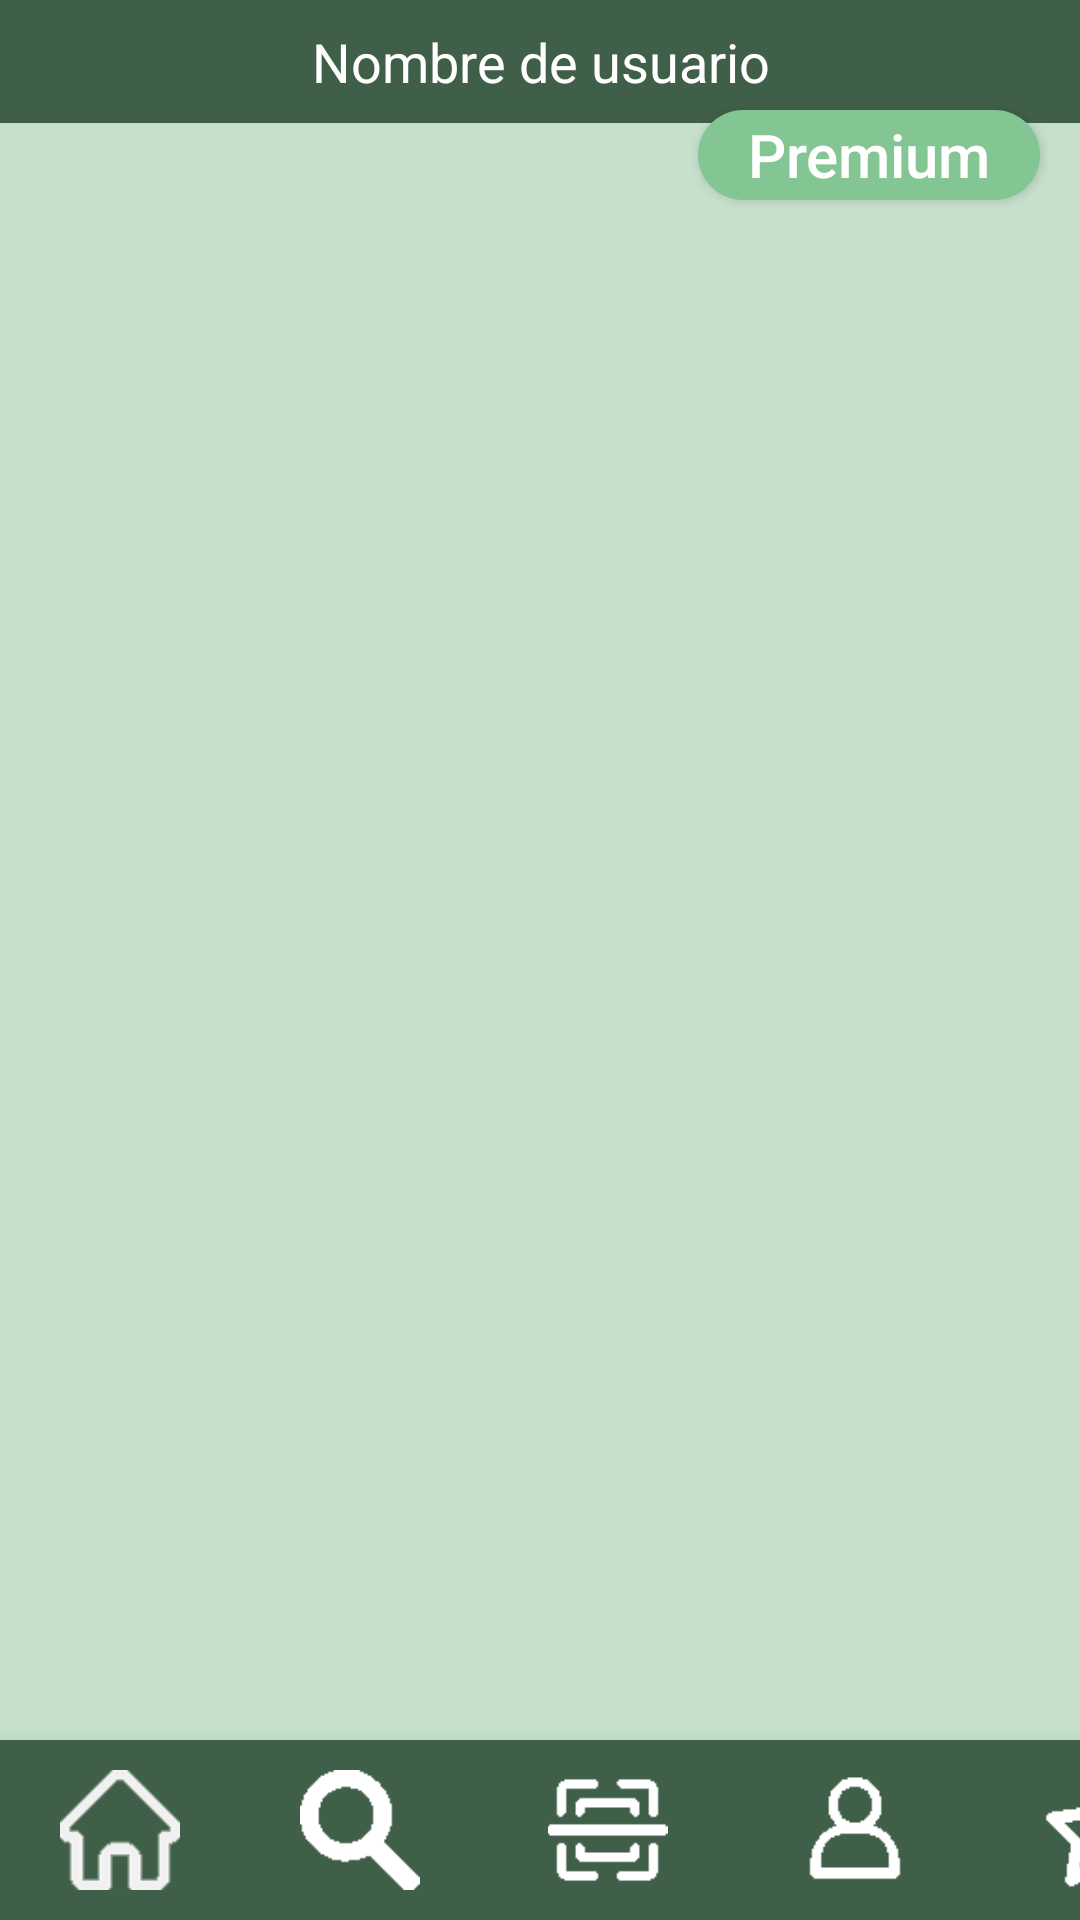

Android layout source for this screen:
<!-- AndroidManifest.xml: application theme Theme.Foodplanner -->
<!-- res/layout/inicio.xml -->
<?xml version="1.0" encoding="utf-8"?>
<androidx.constraintlayout.widget.ConstraintLayout xmlns:android="http://schemas.android.com/apk/res/android"
    xmlns:app="http://schemas.android.com/apk/res-auto"
    xmlns:tools="http://schemas.android.com/tools"
    android:layout_width="match_parent"
    android:layout_height="match_parent"
    android:background="@color/withegreen"
    android:id="@+id/infousu2">

    <androidx.appcompat.widget.Toolbar
        android:id="@+id/toolbar"
        android:layout_width="413dp"
        android:layout_height="41dp"
        android:background="@color/darckgreen"
        android:minHeight="?attr/actionBarSize"
        android:theme="?attr/actionBarTheme"
        android:layout_gravity="center_horizontal"
        app:layout_constraintBottom_toBottomOf="parent"
        app:layout_constraintEnd_toEndOf="parent"
        app:layout_constraintStart_toStartOf="parent"
        app:layout_constraintTop_toTopOf="parent"
        app:layout_constraintVertical_bias="0.0">

        
        <TextView
            android:id="@+id/nombreusu"
            android:layout_width="wrap_content"
            android:layout_height="wrap_content"
            android:layout_gravity="center"
            android:text="Nombre de usuario"
            android:textColor="#FFFFFF"
            android:textSize="18sp" />


    </androidx.appcompat.widget.Toolbar>

    <Button
        android:id="@+id/siguiente"
        android:layout_width="114dp"
        android:layout_height="30dp"
        android:layout_gravity="end|center_vertical"
        android:background="@drawable/botonesstilo"
        android:text="Premium"
        android:textColor="@color/white"
        android:textSize="20sp"

        app:layout_constraintBottom_toBottomOf="parent"
        app:layout_constraintEnd_toEndOf="parent"
        app:layout_constraintHorizontal_bias="0.946"
        app:layout_constraintStart_toStartOf="parent"
        app:layout_constraintTop_toTopOf="parent"
        app:layout_constraintVertical_bias="0.06" />

    <com.google.android.material.bottomnavigation.BottomNavigationView
        android:layout_width="match_parent"
        android:layout_height="60sp"
        android:background="@color/darckgreen"
        app:layout_constraintBottom_toBottomOf="parent"
        app:layout_constraintEnd_toEndOf="parent"
        app:layout_constraintStart_toStartOf="parent"
        app:layout_constraintTop_toTopOf="parent"
        app:layout_constraintVertical_bias="1.0">

        <LinearLayout
            android:layout_width="match_parent"
            android:layout_height="match_parent"
            android:orientation="horizontal"
            android:gravity="center_vertical">

            <ImageButton
                android:id="@+id/home"
                android:layout_width="80dp"
                android:layout_height="40dp"
                android:background="@android:color/transparent"
                android:scaleType="fitCenter"
                app:srcCompat="@drawable/casa" />

            <ImageButton
                android:id="@+id/lupa"
                android:layout_width="80dp"
                android:layout_height="40dp"
                android:background="@android:color/transparent"
                android:scaleType="fitCenter"
                app:srcCompat="@drawable/lupa" />

            <ImageButton
                android:id="@+id/lector"
                android:layout_width="85dp"
                android:layout_height="40dp"
                android:background="@android:color/transparent"
                android:scaleType="fitCenter"
                app:srcCompat="@drawable/lector" />

            <ImageButton
                android:id="@+id/perfil"
                android:layout_width="80dp"
                android:layout_height="40dp"
                android:background="@android:color/transparent"
                android:scaleType="fitCenter"
                app:srcCompat="@drawable/perfil" />

            <ImageButton
                android:id="@+id/estrella"
                android:layout_width="85dp"
                android:layout_height="40dp"
                android:background="@android:color/transparent"
                android:scaleType="fitCenter"
                app:srcCompat="@drawable/estrella" />

        </LinearLayout>

    </com.google.android.material.bottomnavigation.BottomNavigationView>

</androidx.constraintlayout.widget.ConstraintLayout>
<!-- resources referenced by this layout -->
<resources>
  <color name="darckgreen">#405F48</color>
  <color name="white">#FFFFFFFF</color>
  <color name="withegreen">#C6E0CC</color>
  <!-- drawable botonesstilo (drawable) -->
  <?xml version="1.0" encoding="utf-8"?>
  <shape xmlns:android="http://schemas.android.com/apk/res/android">
      <solid android:color="#84C594"/>
      <corners android:radius="20dip" />
  </shape>
  <!-- drawable casa: png bitmap (drawable, 1251 bytes) -->
  <!-- drawable estrella: png bitmap (drawable, 1088 bytes) -->
  <!-- drawable lector: png bitmap (drawable, 521 bytes) -->
  <!-- drawable lupa: png bitmap (drawable, 759 bytes) -->
  <!-- drawable perfil: png bitmap (drawable, 616 bytes) -->
  <style name="Theme.Foodplanner" parent="Base.Theme.Foodplanner" />
  <style name="Base.Theme.Foodplanner" parent="Theme.AppCompat.Light.NoActionBar">
  <item name="colorPrimary">@color/lightgreen</item>
  <item name="colorSecondary">@color/white</item>
          <item name="colorPrimaryVariant">@color/withegreen</item>
          <item name="textAllCaps">false</item>
  
  
         
          
          
      </style>
  <color name="lightgreen">#84C594</color>
</resources>
